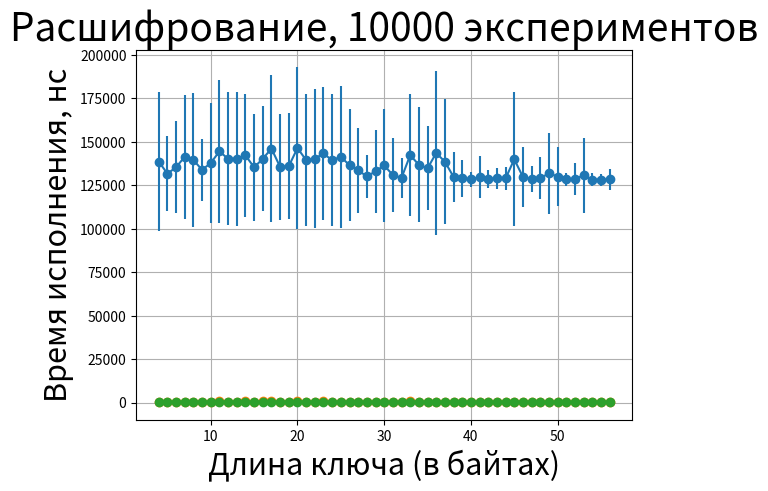

Write the Python code that produced this figure.
import matplotlib.pyplot as plt
import numpy as np

key_setup = np.array([
138669,
131658,
135366,
141413,
139506,
133866,
137800,
144499,
140202,
140227,
142197,
135309,
140258,
146083,
135532,
136022,
146384,
139474,
140289,
143278,
139341,
141453,
136469,
133625,
130080,
132997,
136427,
130875,
129272,
142347,
136743,
134759,
143559,
138563,
129831,
128960,
128386,
129704,
128684,
129027,
128968,
139902,
129819,
128590,
129089,
131882,
130040,
128346,
128817,
130628,
128320,
128164,
128464
])

encryption_time = np.array([
634,
589,
622,
656,
642,
601,
633,
680,
648,
641,
667,
608,
664,
706,
628,
619,
699,
640,
652,
673,
650,
657,
618,
605,
576,
598,
607,
584,
569,
681,
622,
611,
660,
632,
578,
574,
568,
577,
563,
574,
577,
636,
578,
564,
564,
586,
571,
565,
564,
574,
557,
561,
563
])

decryption_time = np.array([
594,
569,
582,
613,
603,
576,
593,
635,
608,
616,
617,
580,
608,
637,
585,
587,
638,
606,
607,
622,
607,
609,
589,
578,
562,
569,
587,
565,
557,
625,
591,
583,
617,
603,
561,
550,
552,
559,
554,
549,
552,
604,
555,
552,
553,
571,
556,
554,
547,
556,
551,
553,
551
])

key_setup_error = np.array([
39849.752856,
21480.728921,
26318.216802,
35599.425098,
38320.720303,
17927.483679,
34657.698937,
41267.487202,
38194.160226,
38670.479379,
35452.499765,
30820.518290,
30191.041378,
42355.022203,
30693.999116,
30255.496140,
46646.077572,
38060.060247,
39850.319549,
38363.388820,
37985.615705,
40905.503202,
32166.301458,
24322.111473,
12177.216285,
23868.553940,
32675.459956,
21125.261600,
11343.999746,
35270.448600,
33063.607350,
24214.272583,
47099.856433,
35830.957684,
14272.103681,
10856.353073,
4257.108866,
12099.220533,
5214.328924,
6067.225488,
6734.230155,
38594.871032,
17091.875427,
7393.751873,
12156.928711,
23304.567807,
16878.022833,
3849.157311,
9160.362909,
21579.378540,
3965.458421,
3605.238047,
5908.234146
])

encr_error = np.array([
615.696279,
620.449269,
623.063737,
582.809374,
625.635311,
541.320887,
645.440206,
612.582669,
702.364387,
637.666576,
561.137494,
603.081728,
589.779945,
673.854441,
594.936127,
631.866383,
757.665101,
590.791760,
627.570063,
661.693270,
636.027085,
611.985010,
594.260982,
543.879197,
504.826193,
607.664814,
556.285489,
564.602407,
502.958941,
680.397306,
543.757636,
610.068044,
702.368374,
738.778031,
627.412276,
519.154459,
533.295828,
522.720502,
496.970923,
591.642294,
564.524108,
784.823544,
552.720318,
523.083322,
561.179733,
538.902442,
534.591039,
520.937748,
502.484675,
510.201559,
502.666557,
523.157882,
501.403770
])

decr_error = np.array([
603.924890,
611.386604,
549.582209,
539.622386,
670.739733,
595.016138,
573.554964,
634.025393,
595.722325,
662.561619,
561.333866,
546.989872,
616.240517,
660.317955,
553.719839,
601.221379,
597.129849,
681.445549,
634.765384,
672.356755,
646.937905,
642.741559,
573.857065,
568.947775,
530.539864,
553.547145,
602.882531,
520.925269,
590.890612,
609.641014,
561.188287,
555.330928,
619.380629,
708.928387,
562.538572,
527.349798,
525.444963,
529.988763,
529.225479,
518.841517,
524.692987,
786.715382,
557.779627,
538.779573,
520.714811,
594.193997,
528.795577,
570.289508,
502.401076,
504.788155,
557.259593,
558.909508,
562.982322
])

plt.errorbar(range(4, 57, 1), key_setup, yerr=key_setup_error, fmt='-o')
plt.xlabel('Длина ключа (в байтах)', size=22)
plt.ylabel('Время исполнения, нс', size=22)
plt.title('Расширение ключа, 10000 экспериментов', size=28)
plt.grid()
plt.show()

plt.errorbar(range(4, 57, 1), encryption_time, yerr=encr_error, fmt='-o')
plt.xlabel('Длина ключа (в байтах)', size=22)
plt.ylabel('Время исполнения, нс', size=22)
plt.title('Шифрование, 10000 экспериментов', size=28)
plt.grid()
plt.show()

plt.errorbar(range(4, 57, 1), decryption_time, yerr=decr_error, fmt='-o')
plt.xlabel('Длина ключа (в байтах)', size=22)
plt.ylabel('Время исполнения, нс', size=22)
plt.title('Расшифрование, 10000 экспериментов', size=28)
plt.grid()
plt.show()